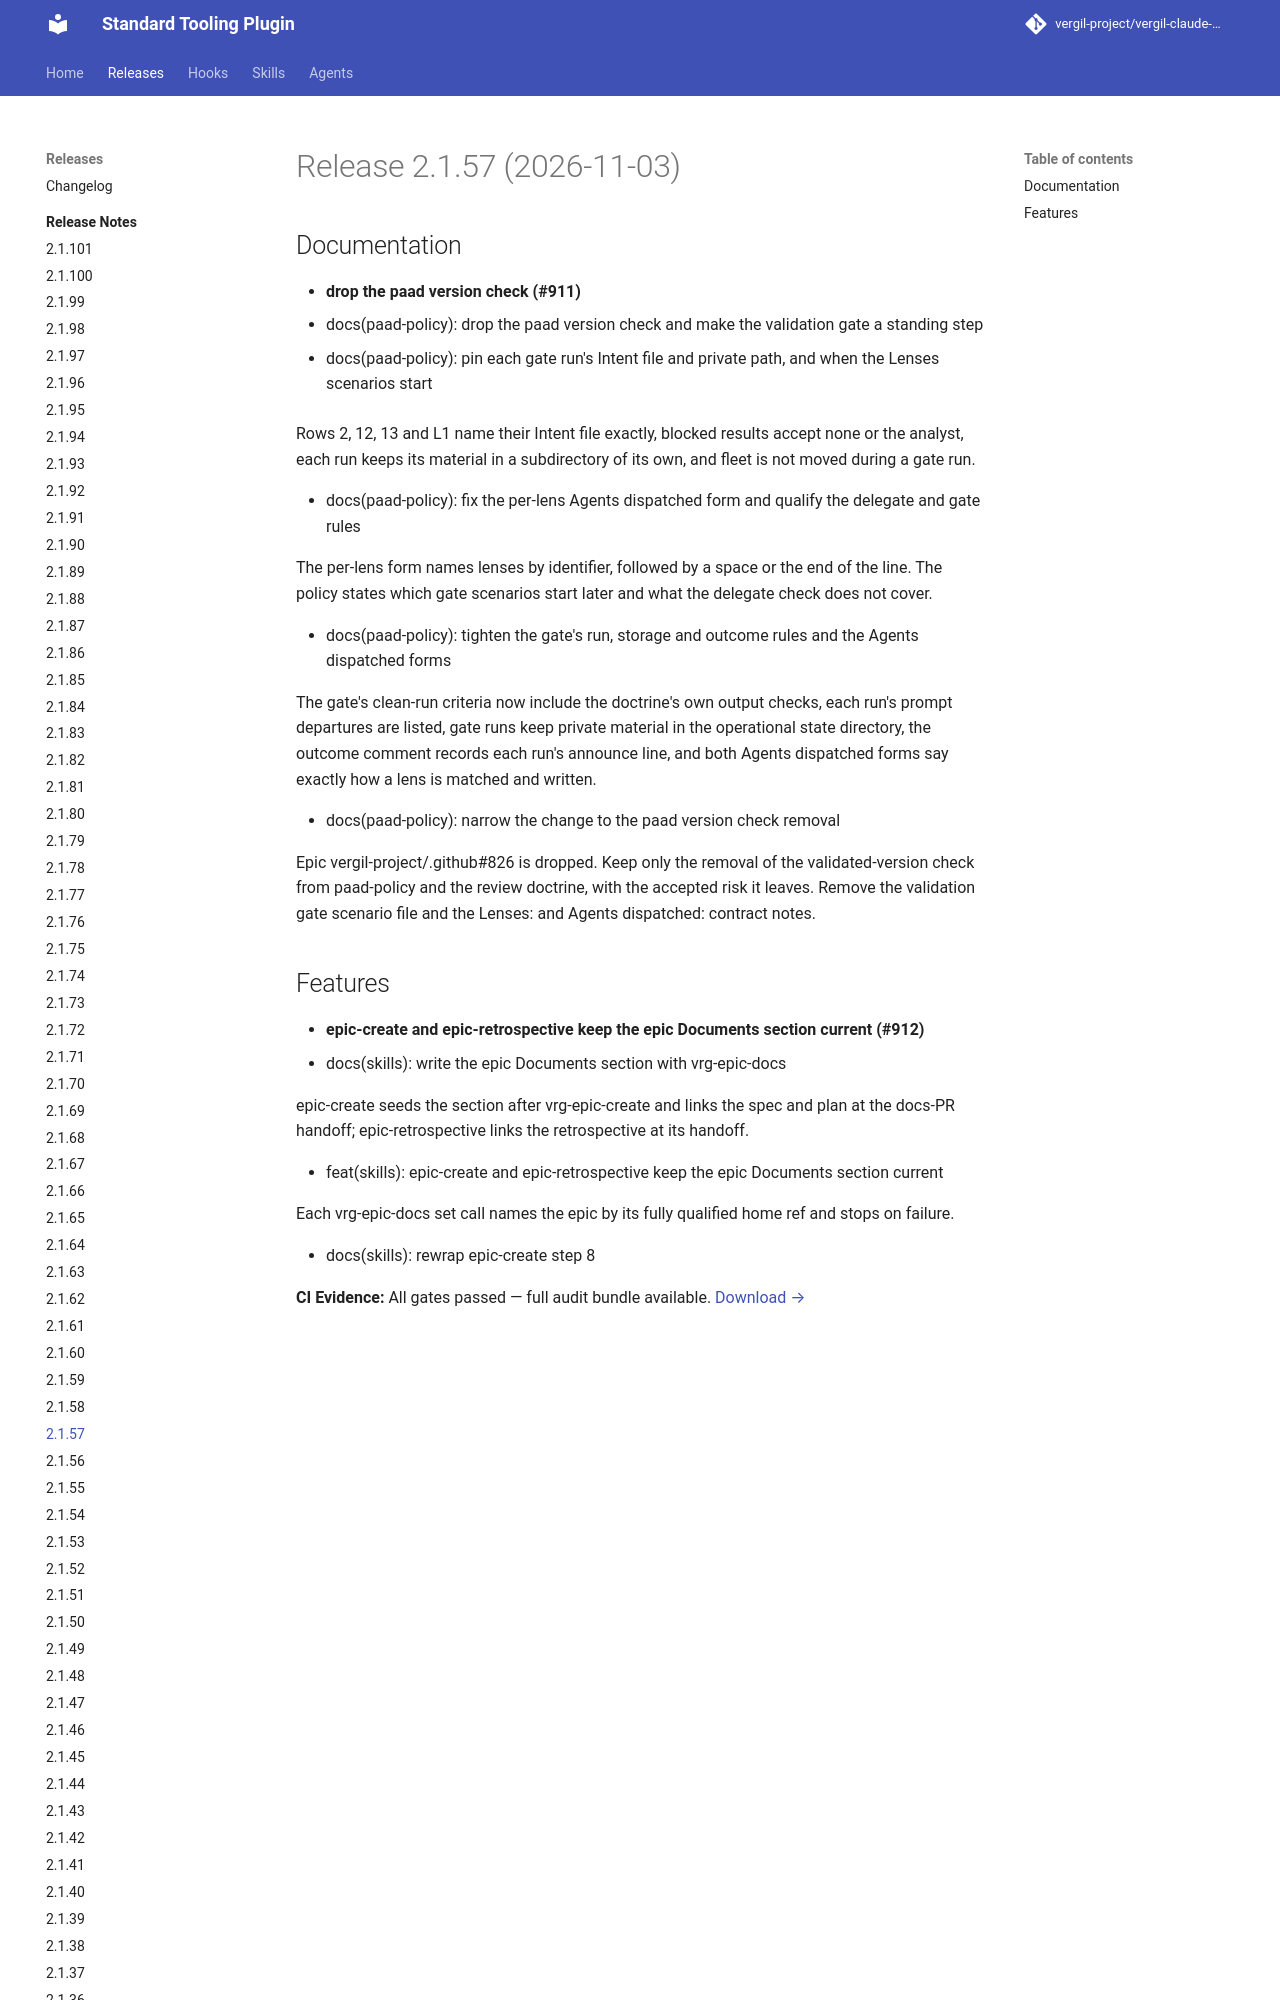

repository: vergil-project/vergil-claude-plugin · page: 2.1/releases/v2.1.57/index.html · generator: mkdocs


# Release 2.1.57 (2026-11-03)

## Documentation

- **drop the paad version check (#911)**
* docs(paad-policy): drop the paad version check and make the validation gate a standing step

* docs(paad-policy): pin each gate run's Intent file and private path, and when the Lenses scenarios start

Rows 2, 12, 13 and L1 name their Intent file exactly, blocked results accept none or the analyst, each run keeps its material in a subdirectory of its own, and fleet is not moved during a gate run.

* docs(paad-policy): fix the per-lens Agents dispatched form and qualify the delegate and gate rules

The per-lens form names lenses by identifier, followed by a space or the end of the line. The policy states which gate scenarios start later and what the delegate check does not cover.

* docs(paad-policy): tighten the gate's run, storage and outcome rules and the Agents dispatched forms
